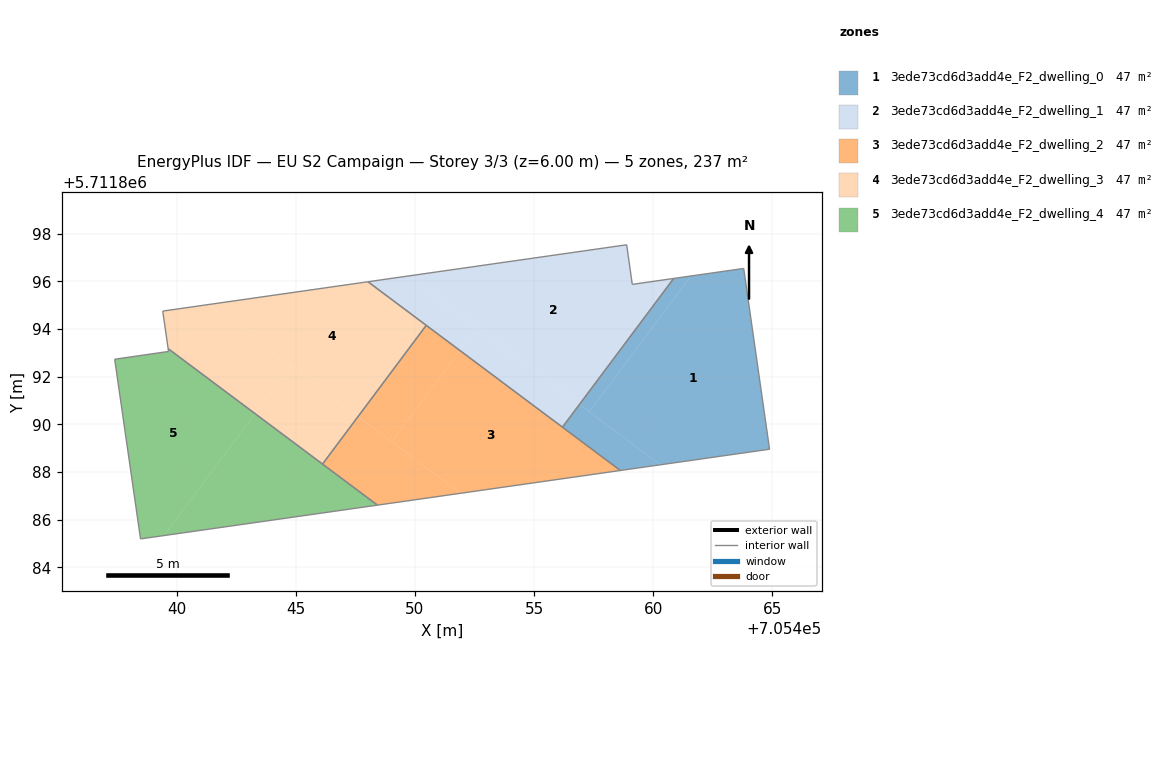
=== STOREY PLAN SPEC (per zone: floor XY polygon, exterior-wall plan segments, windows/doors) ===
zone 1: 3ede73cd6d3add4e_F2_dwelling_0  (47.4 m²)
  floor: (705463.80, 5711896.54) (705464.88, 5711888.96) (705460.30, 5711888.30) (705457.32, 5711890.53) (705461.58, 5711896.22)
  floor: (705460.30, 5711888.30) (705458.62, 5711888.06) (705456.19, 5711889.88) (705456.91, 5711890.84)
  floor: (705461.58, 5711896.22) (705457.32, 5711890.53) (705456.91, 5711890.84) (705460.86, 5711896.12)
  interior walls: 5
zone 2: 3ede73cd6d3add4e_F2_dwelling_1  (47.4 m²)
  floor: (705460.86, 5711896.12) (705456.91, 5711890.84) (705449.71, 5711896.22) (705458.89, 5711897.53) (705459.12, 5711895.87)
  floor: (705452.60, 5711894.06) (705451.89, 5711893.10) (705448.03, 5711895.98) (705449.71, 5711896.22)
  floor: (705456.91, 5711890.84) (705456.19, 5711889.88) (705451.89, 5711893.10) (705452.60, 5711894.06)
  interior walls: 5
zone 3: 3ede73cd6d3add4e_F2_dwelling_2  (47.4 m²)
  floor: (705458.62, 5711888.06) (705451.92, 5711887.11) (705449.02, 5711889.27) (705451.89, 5711893.10)
  floor: (705451.92, 5711887.11) (705448.43, 5711886.61) (705446.12, 5711888.33) (705447.61, 5711890.33)
  floor: (705451.89, 5711893.10) (705449.02, 5711889.27) (705447.61, 5711890.33) (705450.47, 5711894.15)
  interior walls: 4
zone 4: 3ede73cd6d3add4e_F2_dwelling_3  (47.4 m²)
  floor: (705450.47, 5711894.15) (705447.61, 5711890.33) (705441.33, 5711895.02) (705448.03, 5711895.98)
  floor: (705444.78, 5711892.44) (705443.29, 5711890.45) (705439.65, 5711893.18) (705439.42, 5711894.75) (705441.33, 5711895.02)
  floor: (705447.61, 5711890.33) (705446.12, 5711888.33) (705443.29, 5711890.45) (705444.78, 5711892.44)
  interior walls: 5
zone 5: 3ede73cd6d3add4e_F2_dwelling_4  (47.4 m²)
  floor: (705448.43, 5711886.61) (705439.47, 5711885.33) (705443.29, 5711890.45)
  floor: (705443.29, 5711890.45) (705439.47, 5711885.33) (705438.49, 5711885.19) (705437.40, 5711892.73) (705439.66, 5711893.06) (705439.65, 5711893.18)
  interior walls: 5

=== DERIVED (storey summary) ===
Building: EU S2 Campaign
Storey: 3 of 3  (floor level z = 6.00 m)
Storey gross floor area: 237.1 m²
Zones on this storey: 5
  - 3ede73cd6d3add4e_F2_dwelling_0: floor 47.4 m²
  - 3ede73cd6d3add4e_F2_dwelling_1: floor 47.4 m²
  - 3ede73cd6d3add4e_F2_dwelling_2: floor 47.4 m²
  - 3ede73cd6d3add4e_F2_dwelling_3: floor 47.4 m²
  - 3ede73cd6d3add4e_F2_dwelling_4: floor 47.4 m²
Zone adjacency (shared interzone walls):
  - 3ede73cd6d3add4e_F2_dwelling_0 ↔ 3ede73cd6d3add4e_F2_dwelling_1
  - 3ede73cd6d3add4e_F2_dwelling_2 ↔ 3ede73cd6d3add4e_F2_dwelling_3